Run: headless pygame with SDL's dummy video driver; simulated clock (each Clock.tick advances the game by its frame time, no real sleeping); random seed 0; keys injected as events and as key.get_pressed() state; no mouse input.
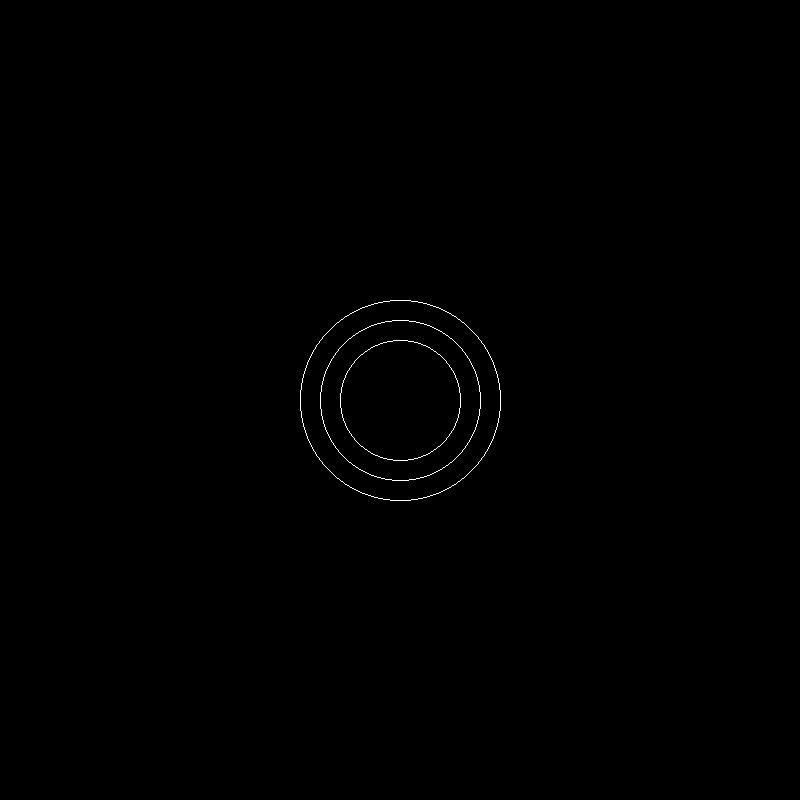
Frame 1 of 4 · flips 1–60 · no input
Frame 2 of 4 · flips 61–180 · tapped SPACE, RETURN · held RIGHT (→), D · screen unchanged from frame 1, image omitted
Frame 3 of 4 · flips 181–300 · held DOWN (↓), S · screen unchanged from frame 2, image omitted
Frame 4 of 4 · flips 301–420 · held LEFT (←), A, UP (↑), W · screen unchanged from frame 3, image omitted

The pygame program that drew these frames:

import pygame
import sys

# Initialize Pygame
pygame.init()

# Set up the display
WIDTH = 800
HEIGHT = 800
screen = pygame.display.set_mode((WIDTH, HEIGHT))
pygame.display.set_caption("Mid point Circle Drawing Algorithm")

# Colors
BLACK = (0, 0, 0)
WHITE = (255, 255, 255)

# Function to draw Circle using Mid-point algorithm
def Circle(radius, x_center, y_center):
    x = 0 
    y = radius
    p = 1 - radius

    def plot_points(cx, cy, x, y):
        # Plot the symmetrical points for all octants
        screen.set_at((cx + x, cy + y), WHITE) # Bottom right
        screen.set_at((cx - x, cy + y), WHITE) # Bottom left
        screen.set_at((cx + x, cy - y), WHITE) # Top right
        screen.set_at((cx - x, cy - y), WHITE) # Top left
        screen.set_at((cx + y, cy + x), WHITE) # Bottom-top right
        screen.set_at((cx - y, cy + x), WHITE) # Bottom top left
        screen.set_at((cx + y, cy - x), WHITE) # Top-Bottom right
        screen.set_at((cx - y, cy - x), WHITE) # Top-Bottom left

    plot_points(x_center, y_center, x, y)

    while x < y:
        if p <= 0:
            x += 1
            p += 2 * x + 1

        elif p > 0:
            x = x + 1
            y = y - 1
            p += (2 * x) - (2 * y) + 1
        plot_points(x_center, y_center, x, y)   

# Main loop 
def main():
    while True:
        for event in pygame.event.get():
            if event.type == pygame.QUIT:
                pygame.quit()
                sys.exit()
        
        # Clear the screen
        screen.fill(BLACK)

        # Draw a Circle Algorithm
        Circle(100, 400, 400)
        Circle(80, 400, 400)
        Circle(60, 400, 400)
        # Update the display
        pygame.display.flip()

if __name__ == "__main__":
    main()
